Run: headless pygame with SDL's dummy video driver; simulated clock (each Clock.tick advances the game by its frame time, no real sleeping); random seed 0; keys injected as events and as key.get_pressed() state; mouse plan: one left click at the window centre at the start of phase 2, then a move to the lower-right quarter at the start of phase 3.
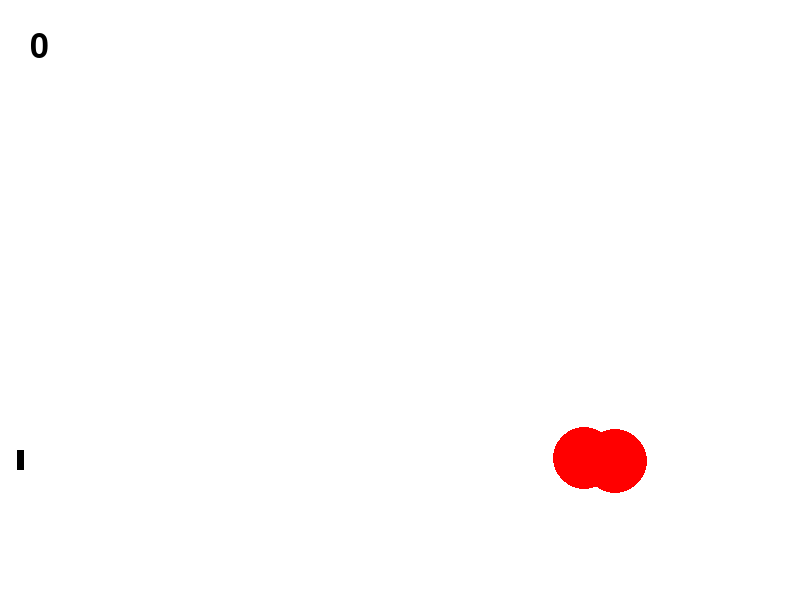
Frame 1 of 4 · flips 1–60 · no input
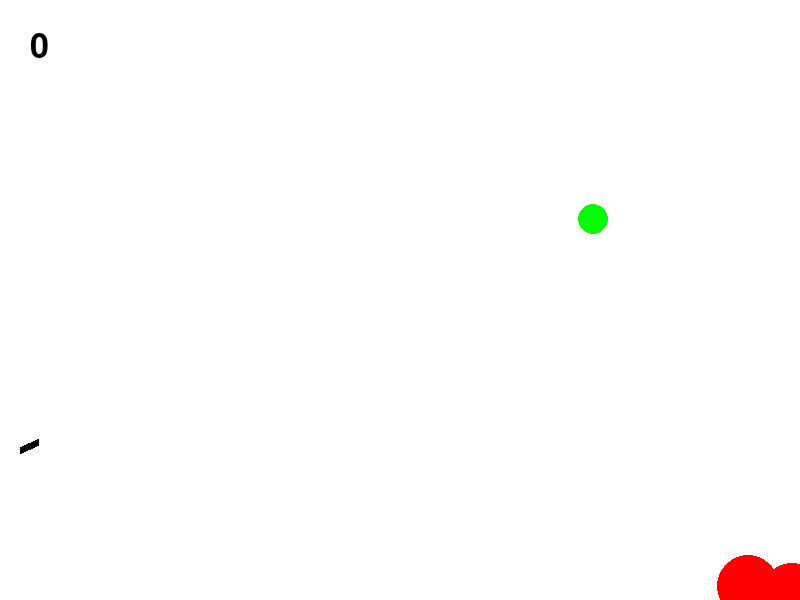
Frame 2 of 4 · flips 61–180 · clicked the window centre · tapped SPACE, RETURN · held RIGHT (→), D
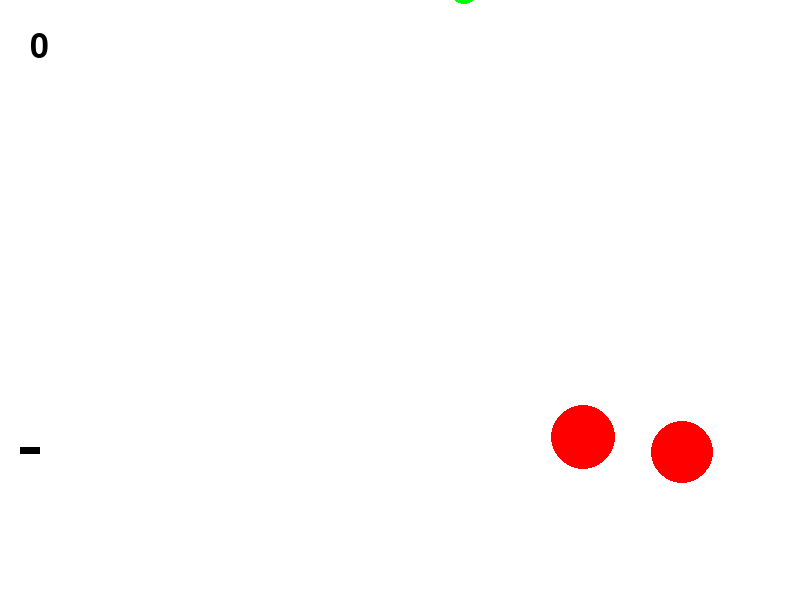
Frame 3 of 4 · flips 181–300 · moved the mouse to the lower-right quarter · held DOWN (↓), S
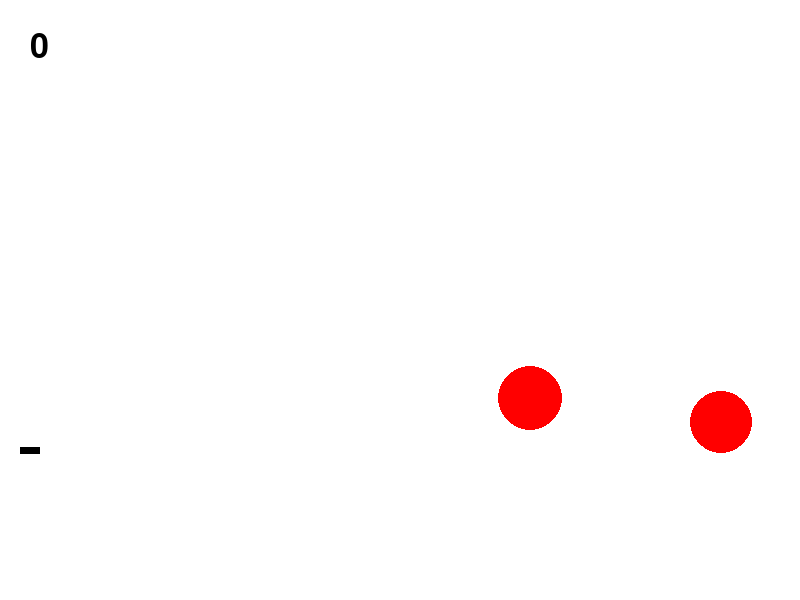
Frame 4 of 4 · flips 301–420 · held LEFT (←), A, UP (↑), W

The pygame program that drew these frames:

from random import randrange as rnd, choice
import math
import time
import pygame
import pygame.draw as draw

WHITE = (255, 255, 255)
BLACK = (0, 0, 0)
ORANGE = (255,165,0)
RED = (255, 0, 0)
FPS = 30
n = int(2)
l0 = 20
zleep = 3
pygame.init()
screen = pygame.display.set_mode((800, 600))  # 800, 600
screen.fill(WHITE)


class ball():
    def __init__(self, x=40, y=450):
        """
        Args:
        x - начальное положение мяча по горизонтали
        y - начальное положение мяча по вертикали
        """
        self.x = x
        self.y = y
        self.r = 10
        self.vx = 0
        self.vy = 0
        self.color = choice(['blue', 'green', 'red', 'brown'])
        draw.circle(screen, self.color, (self.x, self.y), self.r)
        self.live = 30

    def set_coords(self):
        draw.circle(screen, self.color, (self.x, self.y), self.r)

    def move(self):
        """Переместить мяч по прошествии единицы времени."""

        if self.x >= 800:
            self.vx *= -1
        if self.y >= 600:
            self.vy *= -0.5
        #self.vy += 1
        self.x += self.vx
        self.y += self.vy
        self.set_coords()

    def hittest(self, obj):
        """Функция проверяет сталкивалкивается ли данный обьект с целью, описываемой в обьекте obj.
        Args:
            obj: Обьект, с которым проверяется столкновение.
        Returns:
            Возвращает True в случае столкновения мяча и цели. В противном случае возвращает False.
        """
        if (obj.x - self.x) ** 2 + (obj.y - self.y) ** 2 <= (obj.r) ** 2:
            return True
        else:
            return False


class gun():
    def __init__(self):
        self.f2_power = 10
        self.f2_on = 0
        self.an = 1
        self.color = BLACK

    def fire2_start(self, event):
        self.f2_on = 1

    def fire2_end(self, event):
        """Выстрел мячом.
        Начальные значения компонент скорости мяча vx и vy зависят от положения мыши.
        """
        x, y = event.pos
        global balls, bullet
        bullet += 1
        new_ball = ball()
        new_ball.r += 5
        self.an = math.atan((y - new_ball.y) / (x - new_ball.x))
        new_ball.vx = self.f2_power * math.cos(self.an)
        new_ball.vy = self.f2_power * math.sin(self.an)
        balls += [new_ball]
        self.f2_on = 0
        self.f2_power = 10

    def targetting(self):
        """Прицеливание. Зависит от положения мыши."""
        [x, y] = pygame.mouse.get_pos()
        if pygame.mouse.get_pos():
            if x != 20:
                self.an = math.atan((y - 450) / (x - 20))
            else:
                if y - 450 > 0:
                    self.an = math.pi / 2
                else:
                    self.an = -math.pi / 2

        if self.f2_on:
            self.color = ORANGE
        else:
            self.color = BLACK

        draw.line(screen, self.color, (20, 450), (20 + max(self.f2_power, 20) * math.cos(self.an), 450 + max(self.f2_power, 20) * math.sin(self.an)), 7)

    def power_up(self):
        if self.f2_on:
            if self.f2_power < 100:
                self.f2_power += 1
            draw.line(screen, ORANGE, (20, 450), (50, 420), 7)
        else:
            draw.line(screen, BLACK, (20, 450), (50, 420), 7)


class target():
    def __init__(self):
        self.points = 0
        self.live = 1
        # draw.circle(screen, RED, 0, 0)
        self.new_target()


    def new_target(self):
        """новая цель. """
        x = self.x = rnd(500, 600)
        y = self.y = rnd(300, 500)
        r = self.r = rnd(20, 50)
        self.vx = 0
        self.vy = 0
        color = self.color = 'red'
        draw.circle(screen, color, (x, y), r)
        # canvas.coords(self.id, x - r, y - r, x + r, y + r)
        # canvas.itemconfig(self.id, fill=color)

    def set_coords(self):
        draw.circle(screen, self.color, (self.x, self.y), self.r)

    def move(self):

        self.x += self.vx
        self.y += self.vy
        if self.x >= 800 or self.x <= 0:
            self.vx *= -1
        if self.y >= 600 or self.y <= 0:
            self.vy *= -1
        self.vx += self.acceleration()[0]
        self.vy += self.acceleration()[1]
        if abs(self.vx) > 5:
            self.vx -= self.acceleration()[0]
        if abs(self.vy) > 5:
            self.vy -= self.acceleration()[1]
        self.set_coords()

    def acceleration(self):
        ax = 0.01
        ay = 0.01
        for i in targets:
            if i.x != self.x and i.y != self.y:
                l = ((i.x - self.x) ** 2 + (i.x - self.x) ** 2) ** 0.5
                a = l - l0
                ax = a * self.x / l * 0.0001
                ay = a * self.y / l * 0.0001
        return [ax, ay]

    def hit(self, points=1):
        """Попадание шарика в цель."""
        pygame.display.update()
        # screen.fill(WHITE)
        self.x = -50
        self.y = -50
        self.points += points


glob_points = 0
font = pygame.font.Font(None, 50)

def glob_point():
    text_score = font.render(str(glob_points), True, BLACK)
    screen.blit(text_score, [30, 30])


targets = []
squares = []

g1 = gun()
bullet = 0
balls = []
clock = pygame.time.Clock()
glob_point()
lives = 1


def empty(event):
    pass


def hit_happens():
    global bullet, lives, glob_points, balls
    screen.fill(WHITE)
    text = font.render("Вы уничтожили цель за: " + str(bullet) + " выстрелов", True, BLACK)
    screen.blit(text, [100, 250])
    pygame.display.update()
    balls = []
    lives = 0
    glob_points += 1


def new_game():
    global gun, t1, screen1, balls, bullet, glob_points, targets
    for i in range(n):
        targets.append(target())
    for i in targets:
        i.new_target()
        i.live = 1
    bullet = 0
    balls = []


    z = 0.03
    all_live = n
    while (all_live or balls):
        clock.tick(FPS)
        for event in pygame.event.get():
            if event.type == pygame.QUIT:
                pygame.quit()
            elif event.type == pygame.MOUSEBUTTONDOWN:
                g1.fire2_start(event)
            elif event.type == pygame.MOUSEBUTTONUP:
                g1.fire2_end(event)

        g1.targetting()
        for t in targets:
            t.move()
            t.set_coords()
        for s in squares:
            s.move()
            s.set_coords()
        for b in balls:
            b.move()
            b.set_coords()
            for t in targets:
                if b.hittest(t) and t.live:
                    t.live = 0
                    t.hit()
                    all_live -= 1
                    glob_points += 1
                    glob_point()
                if not all_live:
                    hit_happens()
            if not all_live:
                targets = []
                balls = []
            pygame.display.update()

        text_score = font.render(str(glob_points), True, BLACK)
        screen.blit(text_score, [30, 30])
        pygame.display.update()
        g1.power_up()
        g1.targetting()
        g1.power_up()
        screen.fill(WHITE)  # для исчезания прошлого рисунка
    time.sleep(zleep)
    new_game()


new_game()
